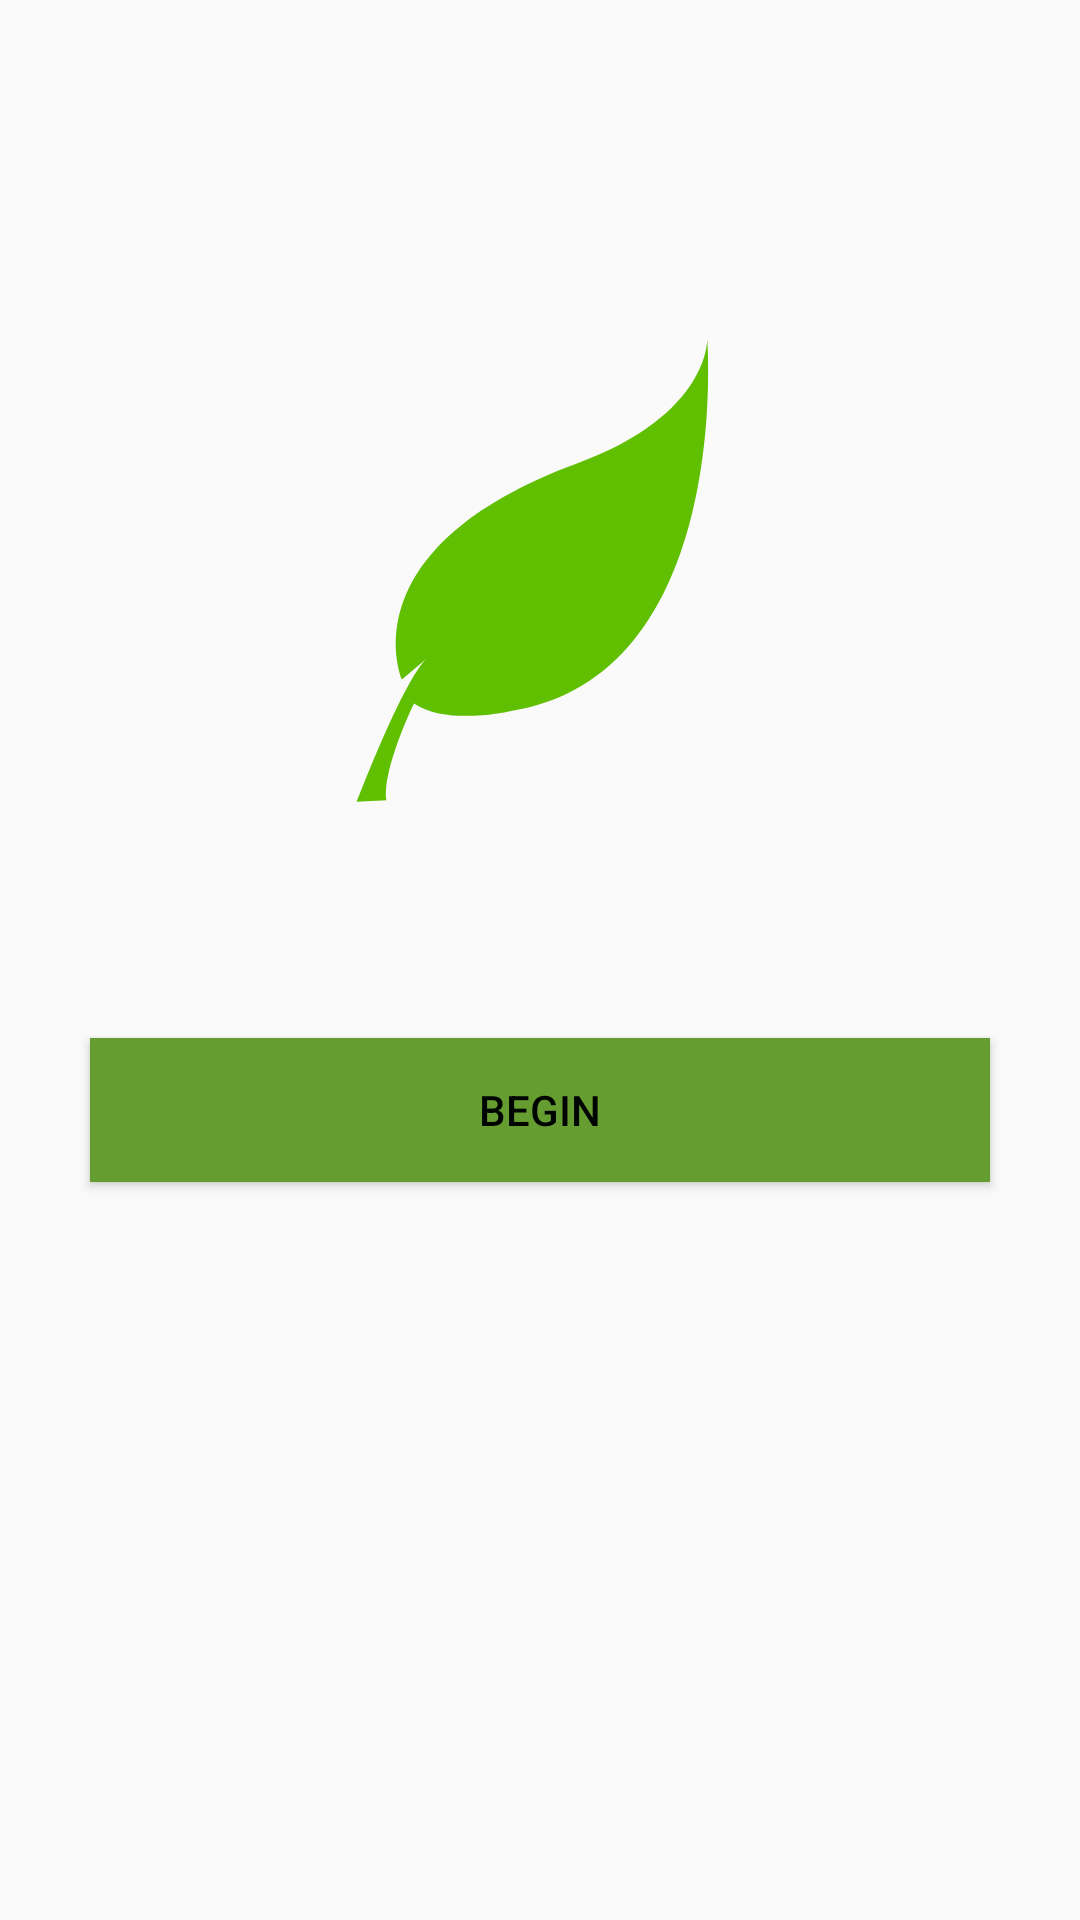

Write the Android layout XML for this screen, with the resource values it uses.
<!-- AndroidManifest.xml: application theme AppTheme -->
<!-- res/layout/activity_main.xml -->
<?xml version="1.0" encoding="utf-8"?>
<RelativeLayout xmlns:android="http://schemas.android.com/apk/res/android"
    xmlns:app="http://schemas.android.com/apk/res-auto"
    xmlns:tools="http://schemas.android.com/tools"
    android:id="@+id/activity_main"
    android:layout_width="match_parent"
    android:layout_height="match_parent"
    android:paddingBottom="@dimen/activity_vertical_margin"
    android:paddingLeft="@dimen/activity_horizontal_margin"
    android:paddingRight="@dimen/activity_horizontal_margin"
    android:paddingTop="@dimen/activity_vertical_margin"
    tools:context="net.garden.gardenplanner.MainActivity">


    <ImageView
        android:layout_width="200dp"
        android:layout_height="200dp"
        app:srcCompat="@drawable/logo"
        android:layout_marginTop="76dp"
        android:id="@+id/logo"
        android:layout_alignParentTop="true"
        android:layout_centerHorizontal="true" />

    <Button
        android:text="Begin"
        android:background="@color/colorPrimary"
        android:textColor="@color/colorTextDark"
        android:layout_width="300dp"
        android:layout_height="wrap_content"
        android:id="@+id/startBtn"
        android:layout_below="@+id/logo"
        android:layout_centerHorizontal="true"
        android:layout_marginTop="54dp" />
</RelativeLayout>
<!-- resources referenced by this layout -->
<resources>
  <color name="colorPrimary">#669d31</color>
  <color name="colorTextDark">#000501</color>
  <dimen name="activity_horizontal_margin">16dp</dimen>
  <dimen name="activity_vertical_margin">16dp</dimen>
  <!-- drawable logo (drawable) -->
  <vector android:height="24dp" android:viewportHeight="610.0"
      android:viewportWidth="610.0" android:width="24dp" xmlns:android="http://schemas.android.com/apk/res/android">
      <path android:fillColor="#5fbf00" android:pathData="m164.8,410s-57.5,-132.9 178.4,-219.6c134.5,-49.4 131.8,-126.3 131.8,-126.3s27.4,345.9 -203.1,378.8c0,0 -62.5,13.9 -95,-8.4 0,0 -32.5,66.5 -28.1,98.5l-30.1,1.5s50.5,-132.5 73.8,-148l-27.6,23.5z"/>
  </vector>
  <style name="AppTheme" parent="Theme.AppCompat.Light.DarkActionBar">
          
          <item name="colorPrimary">@color/colorPrimary</item>
          <item name="colorPrimaryDark">@color/colorPrimaryDark</item>
          <item name="colorAccent">@color/colorAccent</item>
      </style>
  <color name="colorPrimaryDark">#093a3e</color>
  <color name="colorAccent">#a6ece0</color>
</resources>
